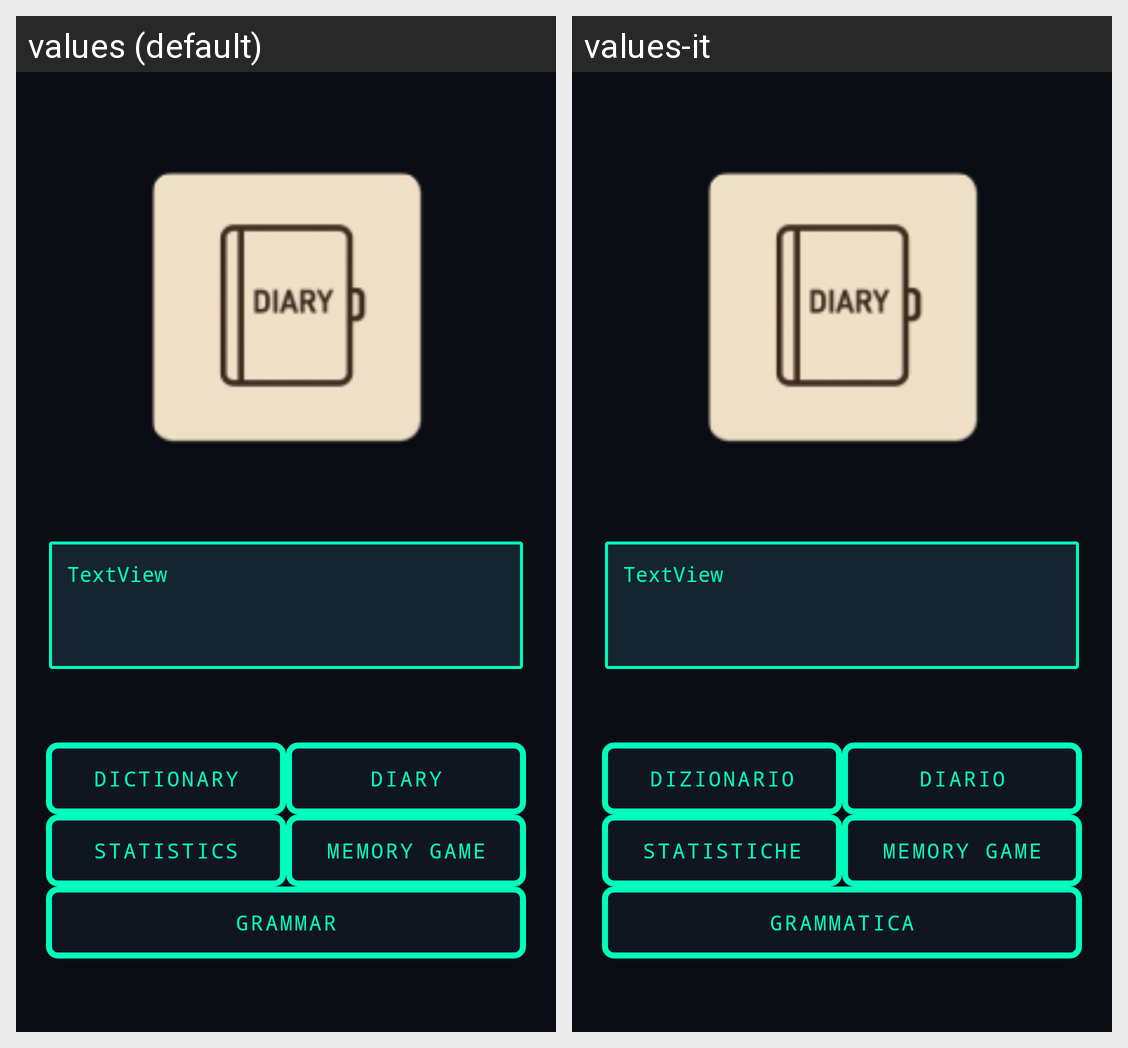

The Android screen above is rendered under two locales of the same app. Produce the string resources it draws, with the default and per-locale values.
Android screen res/layout/fragment_homepage.xml rendered under 2 locales, left to right: values (default), values-it. Device: Nexus 5 (rendered at 1080×1920; each locale shown at half size, 540×960, under a caption strip naming it); theme AppTheme.
Strings drawn on this screen, with the default value and each locale's value (text and hints the layout hard-codes, and strings that could not be matched under every locale, appear in the picture but are not listed):

dictionary
  values: Dictionary
  values-it: Dizionario

diary
  values: Diary
  values-it: Diario

statistics
  values: Statistics
  values-it: Statistiche

memory_game
  values: Memory Game
  values-it: Memory Game

grammar_page
  values: Grammar
  values-it: Grammatica
